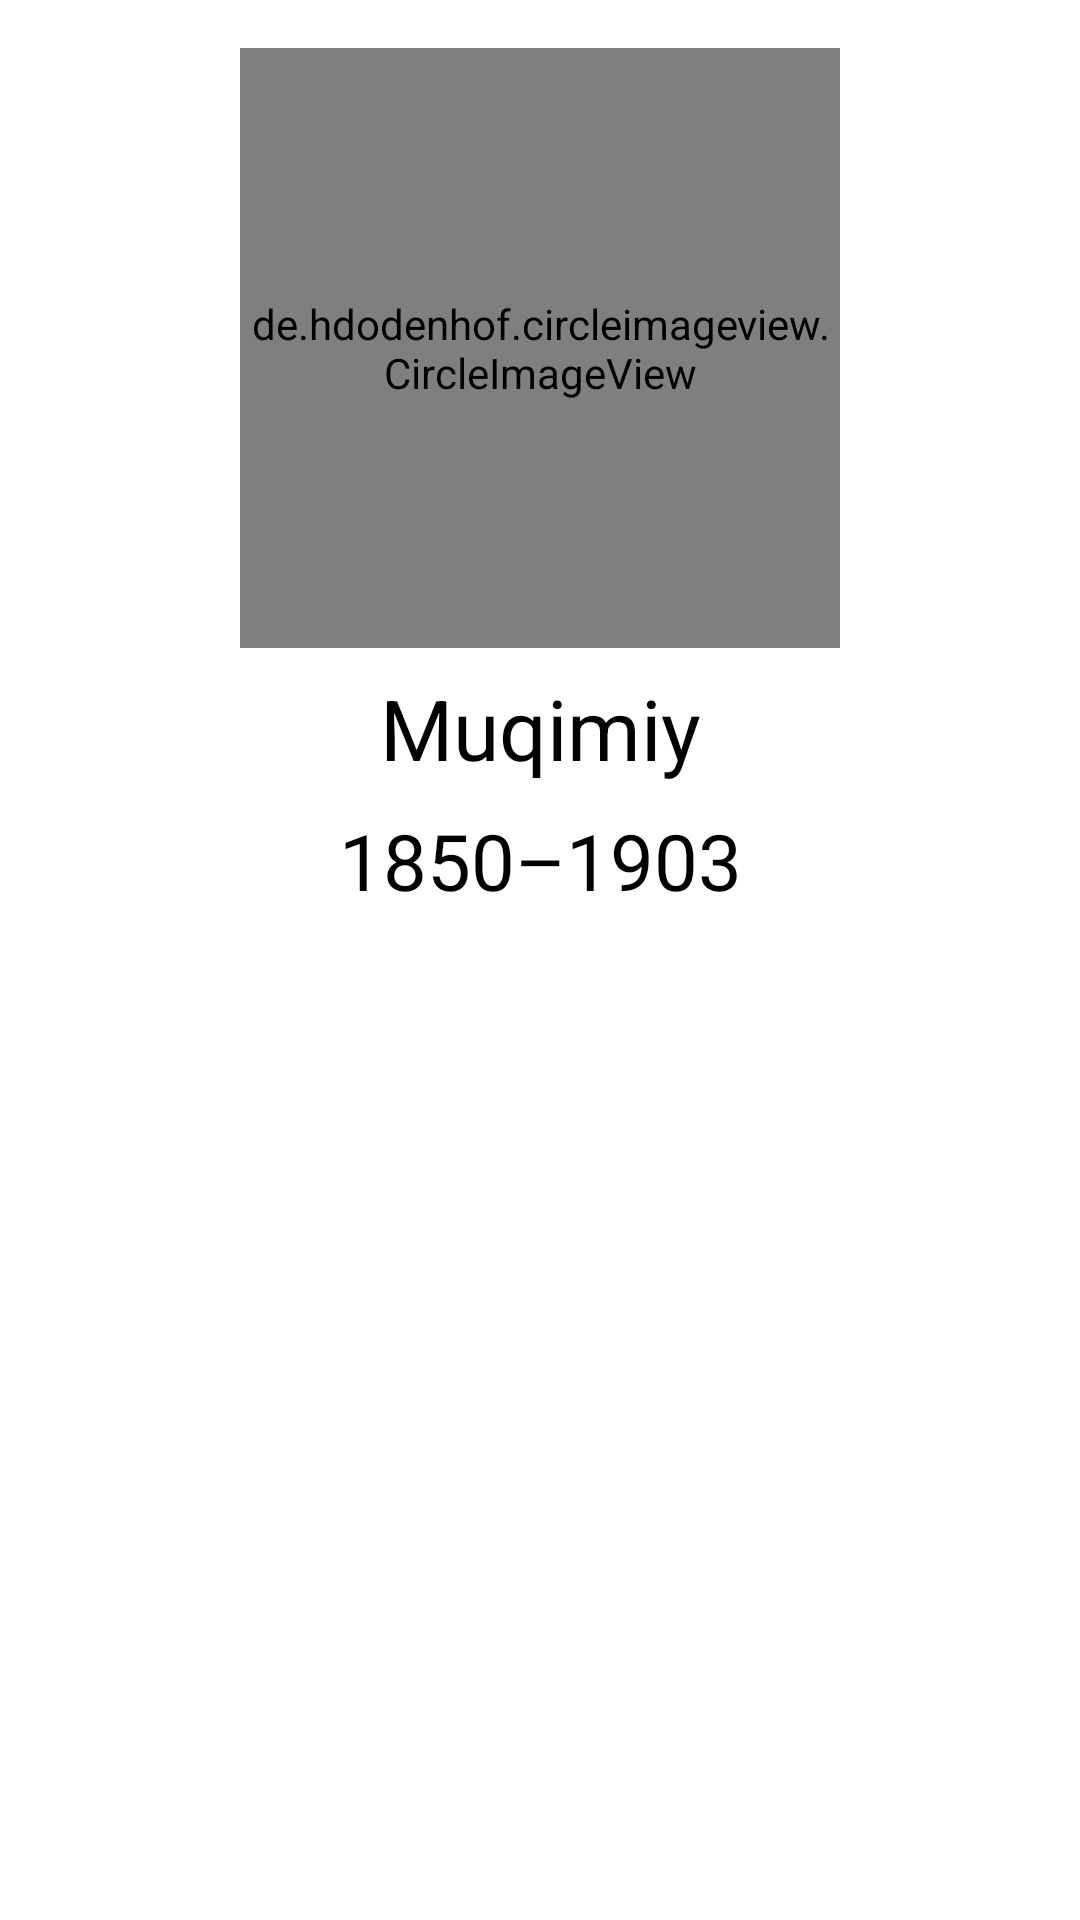

The Android layout XML behind this screen, and the referenced resources:
<!-- AndroidManifest.xml: application theme Theme.Muqimiy -->
<!-- res/layout/activity_about.xml -->
<?xml version="1.0" encoding="utf-8"?>
<androidx.core.widget.NestedScrollView xmlns:android="http://schemas.android.com/apk/res/android"
    xmlns:tools="http://schemas.android.com/tools"
    android:layout_width="match_parent"
    android:layout_height="match_parent"
    tools:context=".ui.AboutActivity">

    <LinearLayout
        android:layout_width="match_parent"
        android:layout_height="match_parent"
        android:orientation="vertical"
        android:padding="16dp">

        <de.hdodenhof.circleimageview.CircleImageView
            android:layout_width="200dp"
            android:layout_height="200dp"
            android:layout_gravity="center"
            android:src="@drawable/ava" />

        <TextView
            android:layout_width="match_parent"
            android:layout_height="wrap_content"
            android:layout_margin="8dp"
            android:gravity="center"
            android:text="@string/muqimiy"
            android:textColor="@android:color/black"
            android:textSize="28sp" />
        <TextView
            android:layout_width="match_parent"
            android:layout_height="wrap_content"
            android:gravity="center"
            android:text="@string/_1850_1903"
            android:textColor="@android:color/black"
            android:textSize="26sp" />

        <TextView
            android:layout_margin="8dp"
            android:textSize="12sp"
            android:id="@+id/about_text"
            android:layout_width="match_parent"
            android:layout_height="match_parent"/>

    </LinearLayout>

</androidx.core.widget.NestedScrollView>
<!-- resources referenced by this layout -->
<resources>
  <!-- drawable ava: jpg bitmap (drawable, 104118 bytes) -->
  <string name="_1850_1903">1850–1903</string>
  <string name="muqimiy">Muqimiy</string>
  <style name="Theme.Muqimiy" parent="Theme.MaterialComponents.DayNight.DarkActionBar">
          
          <item name="colorPrimary">#f77a00</item>
          <item name="colorPrimaryVariant">#f77a00</item>
          <item name="colorOnPrimary">@color/white</item>
          
          <item name="colorSecondary">@color/teal_200</item>
          <item name="colorSecondaryVariant">@color/teal_700</item>
          <item name="colorOnSecondary">@color/black</item>
          
          <item name="android:statusBarColor" tools:targetApi="l">?attr/colorPrimaryVariant</item>
          
      </style>
  <!-- not gathered from this repository: default colours our renderer supplied (Android Studio template values) -->
  <color name="teal_200">#FF03DAC5</color>
  <color name="teal_700">#FF018786</color>
  <color name="black">#FF000000</color>
  <color name="white">#FFFFFFFF</color>
</resources>
